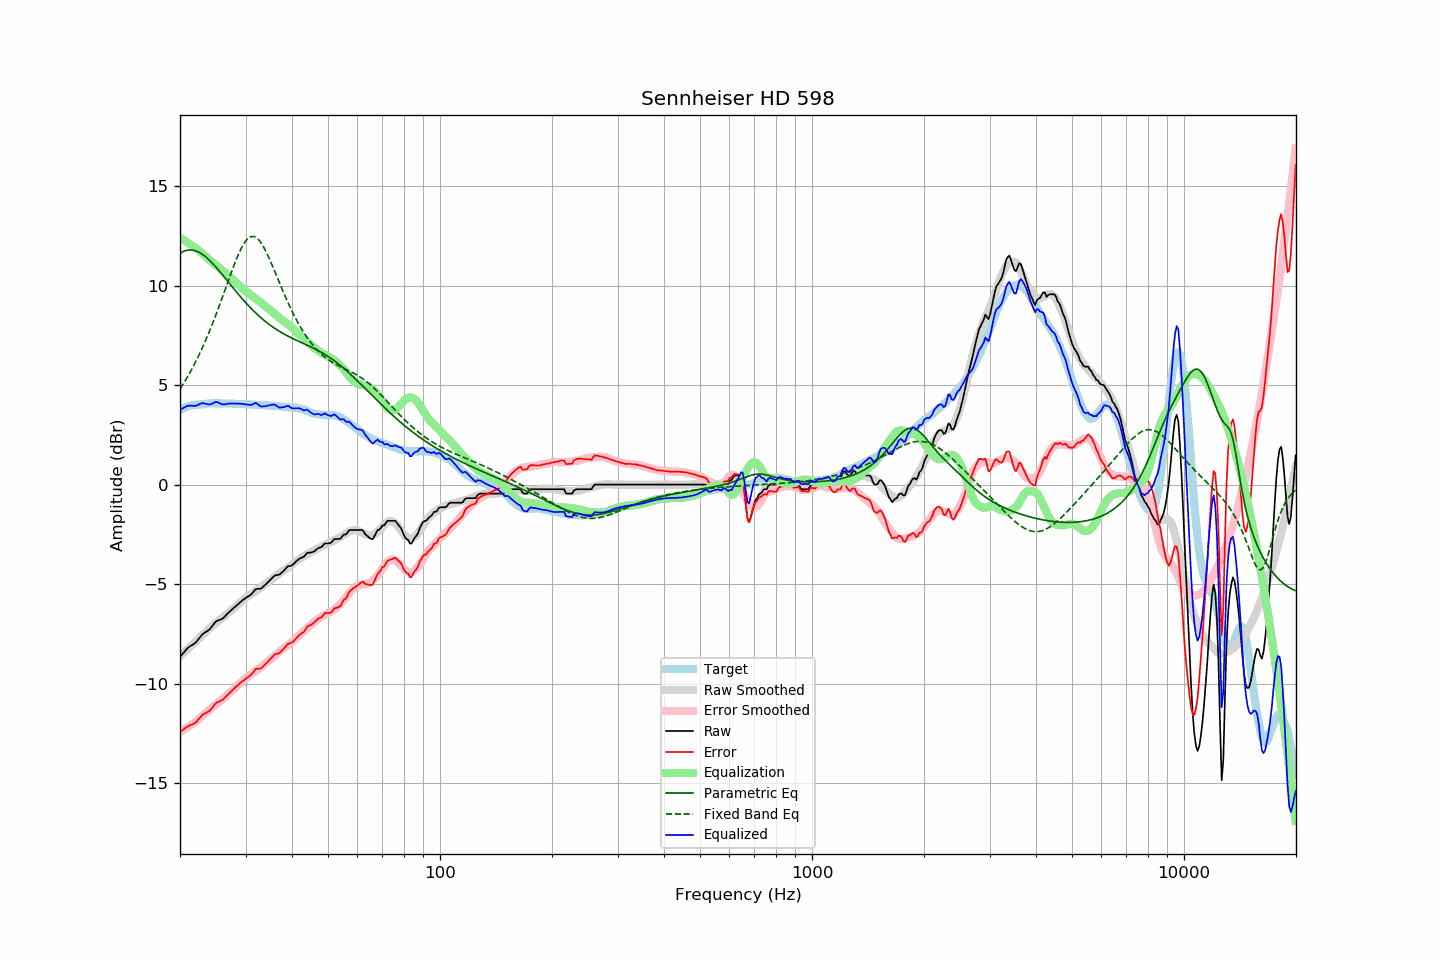

Values plotted in this chart, from the file beside it:
frequency, raw, error, smoothed, error_smoothed, equalization, parametric_eq, fixed_band_eq, equalized_raw, equalized_smoothed, target
20.00, -8.65, -12.43, -8.61, -12.41, 12.41, 11.64, 4.82, 3.76, 3.80, 3.78
20.20, -8.56, -12.38, -8.54, -12.37, 12.37, 11.69, 4.95, 3.80, 3.83, 3.82
20.40, -8.46, -12.31, -8.46, -12.32, 12.32, 11.73, 5.07, 3.86, 3.86, 3.85
20.61, -8.37, -12.25, -8.39, -12.27, 12.27, 11.76, 5.21, 3.90, 3.88, 3.88
20.81, -8.27, -12.19, -8.31, -12.22, 12.22, 11.79, 5.34, 3.95, 3.91, 3.92
21.02, -8.19, -12.15, -8.24, -12.17, 12.17, 11.80, 5.48, 3.98, 3.93, 3.96
21.23, -8.13, -12.10, -8.16, -12.12, 12.12, 11.81, 5.62, 3.98, 3.95, 3.97
21.44, -8.08, -12.07, -8.09, -12.06, 12.06, 11.81, 5.77, 3.98, 3.97, 3.99
21.66, -8.03, -12.04, -8.01, -12.00, 12.00, 11.80, 5.92, 3.97, 3.99, 4.01
21.87, -7.98, -12.00, -7.94, -11.95, 11.95, 11.78, 6.07, 3.97, 4.01, 4.02
22.09, -7.91, -11.94, -7.86, -11.89, 11.89, 11.76, 6.23, 3.98, 4.02, 4.03
22.31, -7.81, -11.84, -7.79, -11.82, 11.82, 11.72, 6.39, 4.01, 4.04, 4.03
22.54, -7.71, -11.75, -7.72, -11.76, 11.76, 11.69, 6.56, 4.05, 4.05, 4.04
22.76, -7.61, -11.66, -7.64, -11.70, 11.70, 11.64, 6.73, 4.09, 4.05, 4.05
22.99, -7.51, -11.56, -7.56, -11.63, 11.63, 11.59, 6.91, 4.11, 4.06, 4.05
23.22, -7.46, -11.52, -7.48, -11.55, 11.55, 11.53, 7.09, 4.09, 4.07, 4.06
23.45, -7.40, -11.47, -7.40, -11.48, 11.48, 11.46, 7.27, 4.08, 4.07, 4.07
23.69, -7.35, -11.43, -7.32, -11.40, 11.40, 11.39, 7.46, 4.05, 4.08, 4.08
23.92, -7.30, -11.39, -7.25, -11.33, 11.33, 11.32, 7.65, 4.03, 4.08, 4.09
24.16, -7.21, -11.31, -7.17, -11.26, 11.26, 11.24, 7.85, 4.05, 4.09, 4.10
24.40, -7.11, -11.22, -7.10, -11.19, 11.19, 11.16, 8.05, 4.08, 4.09, 4.11
24.65, -7.01, -11.11, -7.04, -11.13, 11.13, 11.07, 8.26, 4.12, 4.09, 4.10
24.89, -6.90, -11.00, -6.97, -11.07, 11.07, 10.98, 8.47, 4.17, 4.10, 4.10
25.14, -6.84, -10.94, -6.91, -11.00, 11.00, 10.89, 8.69, 4.16, 4.10, 4.10
25.39, -6.81, -10.91, -6.84, -10.94, 10.94, 10.79, 8.90, 4.13, 4.10, 4.10
25.65, -6.78, -10.88, -6.78, -10.87, 10.87, 10.70, 9.12, 4.09, 4.10, 4.10
25.91, -6.75, -10.83, -6.71, -10.80, 10.80, 10.60, 9.35, 4.05, 4.10, 4.08
26.16, -6.69, -10.78, -6.64, -10.73, 10.73, 10.50, 9.57, 4.04, 4.09, 4.09
26.43, -6.61, -10.70, -6.57, -10.66, 10.66, 10.40, 9.80, 4.05, 4.09, 4.09
26.69, -6.52, -10.61, -6.50, -10.59, 10.59, 10.30, 10.03, 4.07, 4.09, 4.09
26.96, -6.44, -10.53, -6.44, -10.52, 10.52, 10.20, 10.25, 4.08, 4.08, 4.09
27.23, -6.37, -10.46, -6.37, -10.45, 10.45, 10.10, 10.48, 4.08, 4.08, 4.09
27.50, -6.29, -10.38, -6.30, -10.38, 10.38, 10.00, 10.70, 4.09, 4.08, 4.09
27.77, -6.22, -10.30, -6.23, -10.31, 10.31, 9.90, 10.92, 4.09, 4.08, 4.08
28.05, -6.15, -10.23, -6.16, -10.24, 10.24, 9.81, 11.13, 4.09, 4.08, 4.08
28.33, -6.08, -10.14, -6.09, -10.16, 10.16, 9.71, 11.33, 4.08, 4.07, 4.06
28.62, -6.01, -10.08, -6.02, -10.09, 10.09, 9.61, 11.53, 4.08, 4.07, 4.07
28.90, -5.93, -10.00, -5.95, -10.02, 10.02, 9.52, 11.71, 4.09, 4.07, 4.07
29.19, -5.87, -9.93, -5.88, -9.94, 9.94, 9.42, 11.88, 4.07, 4.07, 4.06
29.48, -5.80, -9.87, -5.81, -9.87, 9.87, 9.33, 12.03, 4.07, 4.06, 4.07
29.78, -5.74, -9.81, -5.74, -9.80, 9.80, 9.24, 12.16, 4.05, 4.06, 4.07
30.08, -5.68, -9.75, -5.68, -9.73, 9.73, 9.15, 12.27, 4.05, 4.05, 4.07
30.38, -5.63, -9.68, -5.61, -9.66, 9.66, 9.06, 12.36, 4.03, 4.05, 4.05
30.68, -5.58, -9.63, -5.56, -9.60, 9.60, 8.97, 12.43, 4.02, 4.04, 4.05
30.99, -5.53, -9.57, -5.50, -9.54, 9.54, 8.89, 12.47, 4.01, 4.04, 4.04
31.30, -5.44, -9.48, -5.45, -9.48, 9.48, 8.81, 12.49, 4.04, 4.04, 4.04
31.61, -5.35, -9.39, -5.40, -9.43, 9.43, 8.73, 12.48, 4.08, 4.03, 4.04
31.93, -5.25, -9.27, -5.34, -9.37, 9.37, 8.65, 12.45, 4.12, 4.03, 4.02
32.24, -5.23, -9.24, -5.29, -9.31, 9.31, 8.57, 12.39, 4.08, 4.02, 4.01
32.57, -5.23, -9.24, -5.23, -9.25, 9.25, 8.50, 12.31, 4.02, 4.01, 4.01
32.89, -5.23, -9.24, -5.17, -9.18, 9.18, 8.42, 12.21, 3.95, 4.01, 4.01
33.22, -5.18, -9.19, -5.11, -9.11, 9.11, 8.35, 12.09, 3.93, 4.00, 4.01
33.55, -5.10, -9.10, -5.05, -9.05, 9.05, 8.29, 11.96, 3.95, 4.00, 4.00
33.89, -5.03, -9.03, -4.99, -8.98, 8.98, 8.22, 11.81, 3.95, 3.99, 4.00
34.23, -4.95, -8.95, -4.93, -8.92, 8.92, 8.15, 11.65, 3.97, 3.99, 4.00
34.57, -4.87, -8.86, -4.87, -8.86, 8.86, 8.09, 11.47, 3.99, 3.98, 3.99
34.92, -4.79, -8.77, -4.82, -8.80, 8.80, 8.03, 11.29, 4.01, 3.98, 3.98
35.27, -4.71, -8.69, -4.76, -8.74, 8.74, 7.97, 11.11, 4.02, 3.97, 3.98
35.62, -4.63, -8.60, -4.70, -8.67, 8.67, 7.92, 10.92, 4.04, 3.97, 3.97
35.97, -4.56, -8.52, -4.63, -8.59, 8.59, 7.86, 10.72, 4.03, 3.96, 3.96
... 635 more rows
